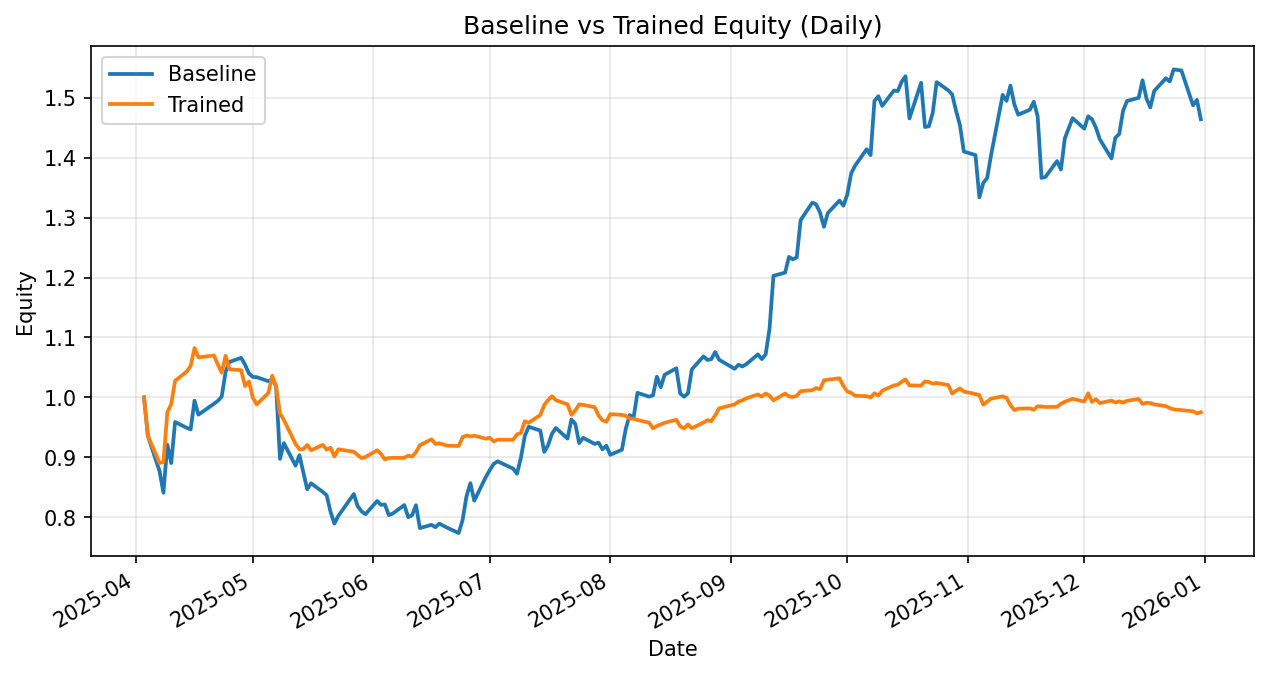

The file beside this chart, header and first rows:
date, daily_return_x, equity_baseline, daily_return_y, equity_trained
2025-04-03, 0.0, 1.0, 0.0, 1.0
2025-04-04, -0.06422, 0.9358, -0.06422, 0.9358
2025-04-07, -0.06294, 0.8769, -0.04854, 0.8904
2025-04-08, -0.04115, 0.8408, 0.002024, 0.8922
2025-04-09, 0.09552, 0.9211, 0.09287, 0.975
2025-04-10, -0.03344, 0.8903, 0.01414, 0.9888
2025-04-11, 0.0771, 0.959, 0.03922, 1.028
2025-04-14, -0.01025, 0.9491, 0.01514, 1.043
2025-04-15, -0.002637, 0.9466, 0.009122, 1.053
2025-04-16, 0.05068, 0.9946, 0.02826, 1.082
2025-04-17, -0.02363, 0.9711, -0.01456, 1.067
2025-04-21, 0.01875, 0.9893, 0.003137, 1.07
2025-04-22, 0.004896, 0.9942, -0.01412, 1.055
2025-04-23, 0.007308, 1.001, -0.0128, 1.041
2025-04-24, 0.04102, 1.043, 0.02689, 1.069
2025-04-25, 0.01601, 1.059, -0.02098, 1.047
2025-04-28, 0.006475, 1.066, -0.001507, 1.045
2025-04-29, -0.01068, 1.055, -0.02523, 1.019
2025-04-30, -0.01379, 1.04, 0.007485, 1.027
2025-05-01, -0.005747, 1.034, -0.02637, 0.9995
2025-05-02, -0.0003405, 1.034, -0.01132, 0.9882
2025-05-05, -0.006603, 1.027, 0.01927, 1.007
2025-05-06, 0.003324, 1.03, 0.02875, 1.036
2025-05-07, -0.01118, 1.019, -0.01738, 1.018
2025-05-08, -0.1192, 0.8974, -0.04472, 0.9727
2025-05-09, 0.02933, 0.9237, -0.0108, 0.9622
2025-05-12, -0.04073, 0.8861, -0.04142, 0.9223
2025-05-13, 0.0196, 0.9034, -0.009699, 0.9134
2025-05-14, -0.03186, 0.8747, 0.000146, 0.9135
2025-05-15, -0.03199, 0.8467, 0.007727, 0.9206
2025-05-16, 0.0118, 0.8567, -0.009602, 0.9117
2025-05-19, -0.0168, 0.8423, 0.009859, 0.9207
2025-05-20, -0.006616, 0.8367, -0.008653, 0.9128
2025-05-21, -0.03284, 0.8092, 0.003465, 0.9159
2025-05-22, -0.02461, 0.7893, -0.01583, 0.9014
2025-05-23, 0.01615, 0.8021, 0.01319, 0.9133
2025-05-27, 0.04568, 0.8387, -0.004519, 0.9092
2025-05-28, -0.02422, 0.8184, -0.006, 0.9037
2025-05-29, -0.01052, 0.8098, -0.005617, 0.8987
2025-05-30, -0.005891, 0.805, 0.002086, 0.9005
2025-06-02, 0.02741, 0.8271, 0.01242, 0.9117
2025-06-03, -0.007759, 0.8207, -0.00662, 0.9057
2025-06-04, 0.0007699, 0.8213, -0.01037, 0.8963
2025-06-05, -0.02158, 0.8036, 0.002861, 0.8989
2025-06-06, 0.003125, 0.8061, 0.0002248, 0.8991
2025-06-09, 0.01769, 0.8203, 0.0001354, 0.8992
2025-06-10, -0.02474, 0.8, 0.00388, 0.9027
2025-06-11, 0.004184, 0.8034, -0.001535, 0.9013
2025-06-12, 0.02073, 0.82, 0.008053, 0.9085
2025-06-13, -0.04655, 0.7819, 0.01284, 0.9202
2025-06-16, 0.006959, 0.7873, 0.01072, 0.9301
2025-06-17, -0.005113, 0.7833, -0.008299, 0.9223
2025-06-18, 0.00769, 0.7893, 0.001083, 0.9233
2025-06-20, -0.008528, 0.7826, -0.004233, 0.9194
2025-06-23, -0.01144, 0.7736, -0.0006629, 0.9188
2025-06-24, 0.02829, 0.7955, 0.01605, 0.9336
2025-06-25, 0.0494, 0.8348, 0.003064, 0.9364
2025-06-26, 0.02646, 0.8569, -0.001732, 0.9348
2025-06-27, -0.03423, 0.8276, 0.00136, 0.9361
2025-06-30, 0.0482, 0.8674, -0.005404, 0.931
... 128 more rows
